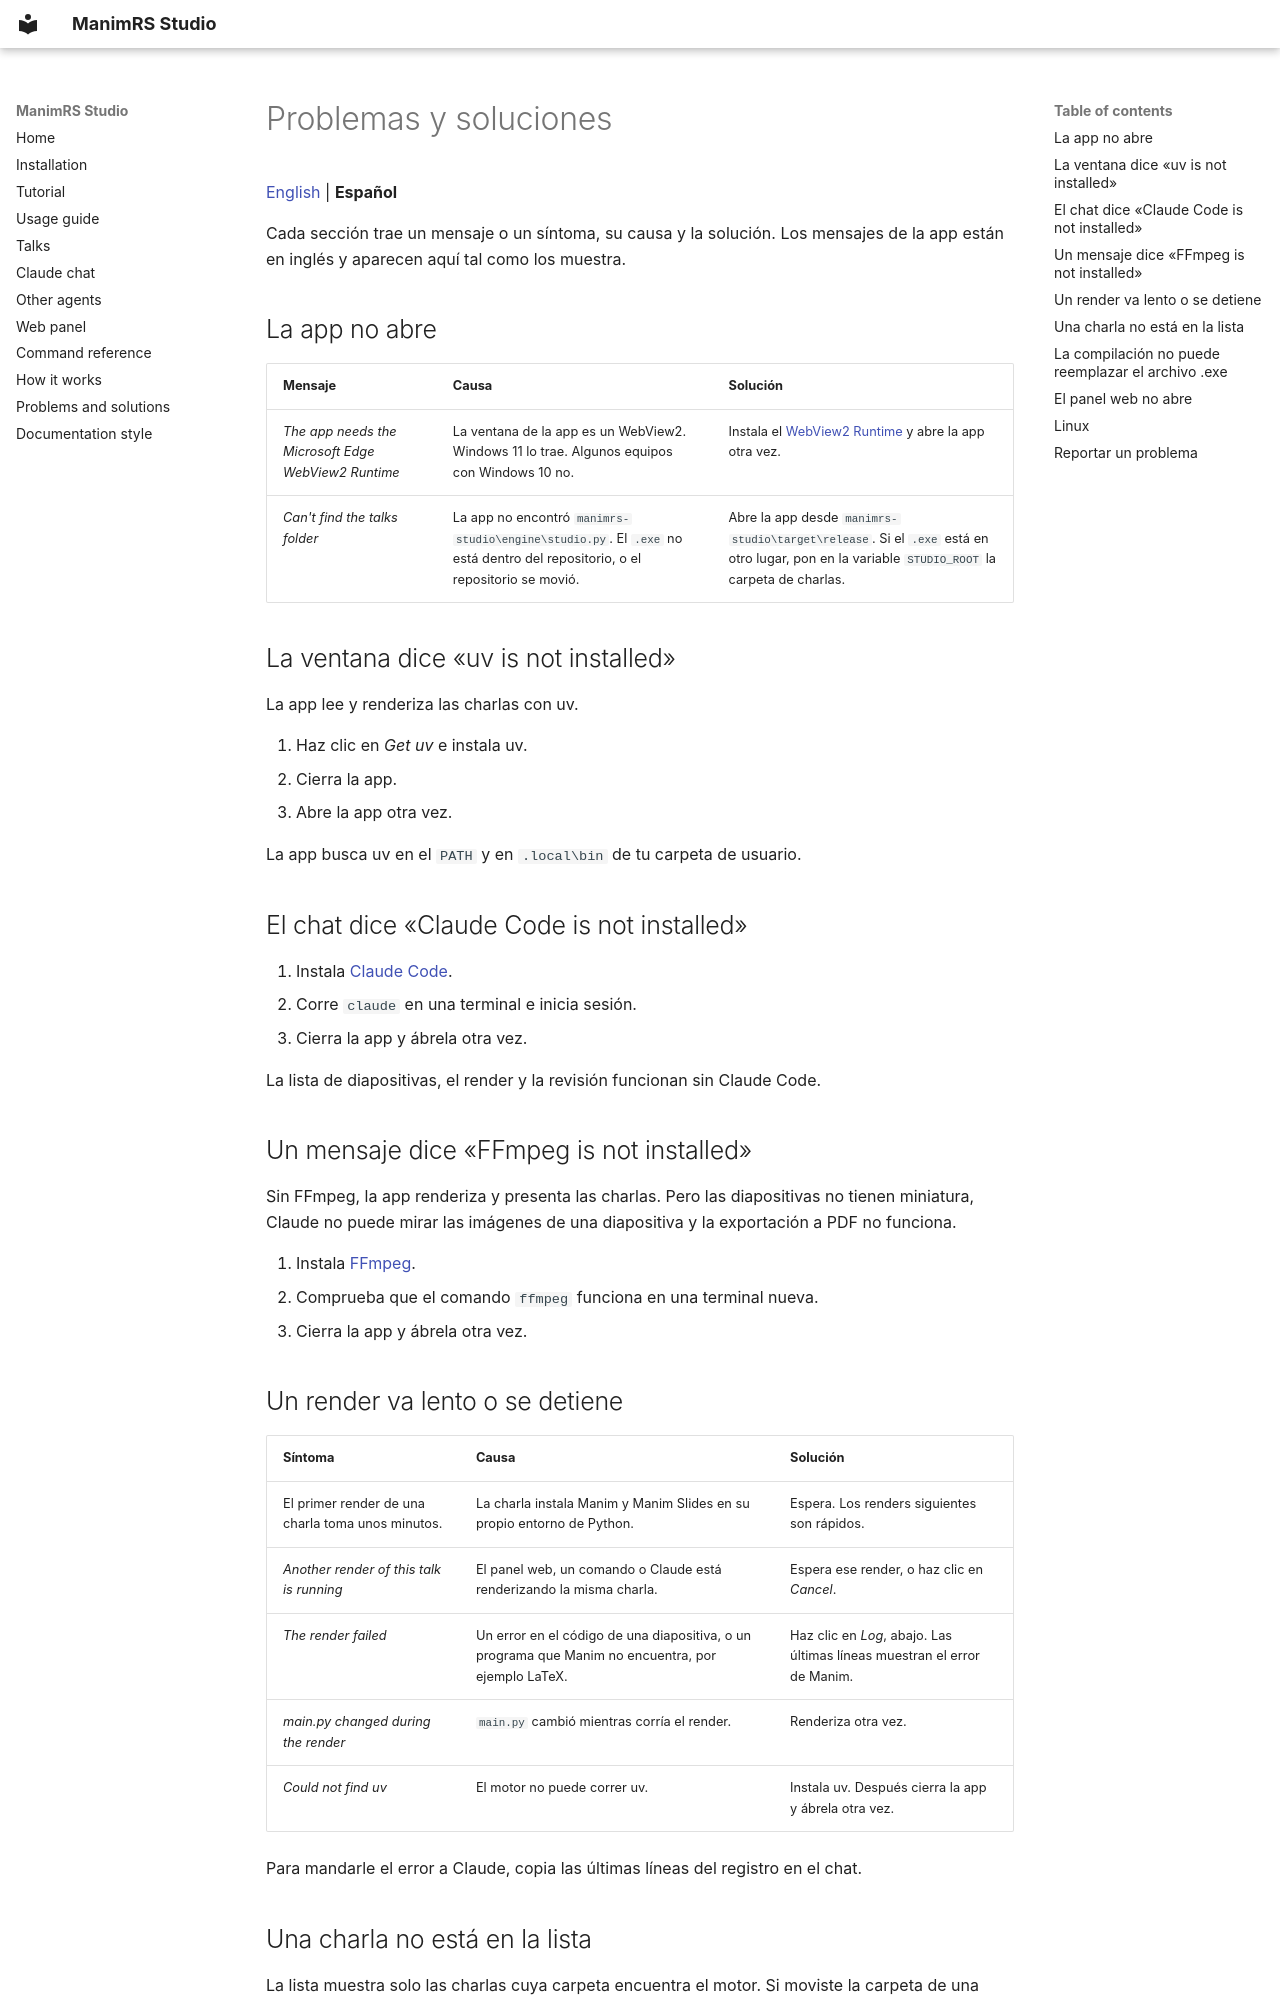

repository: JeroHoyos/manimrs-studio · page: es/problems/index.html · generator: mkdocs

# Problemas y soluciones

[English](../problems.md) | **Español**

Cada sección trae un mensaje o un síntoma, su causa y la solución. Los mensajes de la app están en
inglés y aparecen aquí tal como los muestra.

## La app no abre

| Mensaje | Causa | Solución |
| --- | --- | --- |
| *The app needs the Microsoft Edge WebView2 Runtime* | La ventana de la app es un WebView2. Windows 11 lo trae. Algunos equipos con Windows 10 no. | Instala el [WebView2 Runtime](https://developer.microsoft.com/microsoft-edge/webview2/) y abre la app otra vez. |
| *Can't find the talks folder* | La app no encontró `manimrs-studio\engine\studio.py`. El `.exe` no está dentro del repositorio, o el repositorio se movió. | Abre la app desde `manimrs-studio\target\release`. Si el `.exe` está en otro lugar, pon en la variable `STUDIO_ROOT` la carpeta de charlas. |

## La ventana dice «uv is not installed»

La app lee y renderiza las charlas con uv.

1. Haz clic en *Get uv* e instala uv.
2. Cierra la app.
3. Abre la app otra vez.

La app busca uv en el `PATH` y en `.local\bin` de tu carpeta de usuario.

## El chat dice «Claude Code is not installed»

1. Instala [Claude Code](https://claude.com/claude-code).
2. Corre `claude` en una terminal e inicia sesión.
3. Cierra la app y ábrela otra vez.

La lista de diapositivas, el render y la revisión funcionan sin Claude Code.

## Un mensaje dice «FFmpeg is not installed»

Sin FFmpeg, la app renderiza y presenta las charlas. Pero las diapositivas no tienen miniatura,
Claude no puede mirar las imágenes de una diapositiva y la exportación a PDF no funciona.

1. Instala [FFmpeg](https://ffmpeg.org/download.html).
2. Comprueba que el comando `ffmpeg` funciona en una terminal nueva.
3. Cierra la app y ábrela otra vez.

## Un render va lento o se detiene

| Síntoma | Causa | Solución |
| --- | --- | --- |
| El primer render de una charla toma unos minutos. | La charla instala Manim y Manim Slides en su propio entorno de Python. | Espera. Los renders siguientes son rápidos. |
| *Another render of this talk is running* | El panel web, un comando o Claude está renderizando la misma charla. | Espera ese render, o haz clic en *Cancel*. |
| *The render failed* | Un error en el código de una diapositiva, o un programa que Manim no encuentra, por ejemplo LaTeX. | Haz clic en *Log*, abajo. Las últimas líneas muestran el error de Manim. |
| *main.py changed during the render* | `main.py` cambió mientras corría el render. | Renderiza otra vez. |
| *Could not find uv* | El motor no puede correr uv. | Instala uv. Después cierra la app y ábrela otra vez. |

Para mandarle el error a Claude, copia las últimas líneas del registro en el chat.
